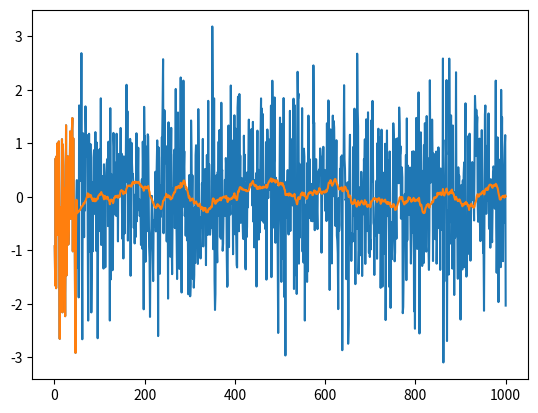

This chart was generated by the following Python code:
import numpy as np
import matplotlib.pyplot as plt

# Sample data: replace with your IMU data
data = np.random.normal(0, 1, 1000)  # Simulated IMU data
filterdata = np.zeros(1000)
print(len(filterdata))

# SMA settings
window_size = 50  # Number of points to average

# SMA implementation using NumPy's convolution function for efficiency
sma_filtered_data = np.convolve(data, np.ones(window_size)/window_size, mode='valid')

filterdata[0:49] = data[0:49]
filterdata[49:1000] = sma_filtered_data


plt.plot(np.arange(1,len(data)+1,1), data)
plt.plot(np.arange(1,len(filterdata)+1,1), filterdata)
plt.show()
